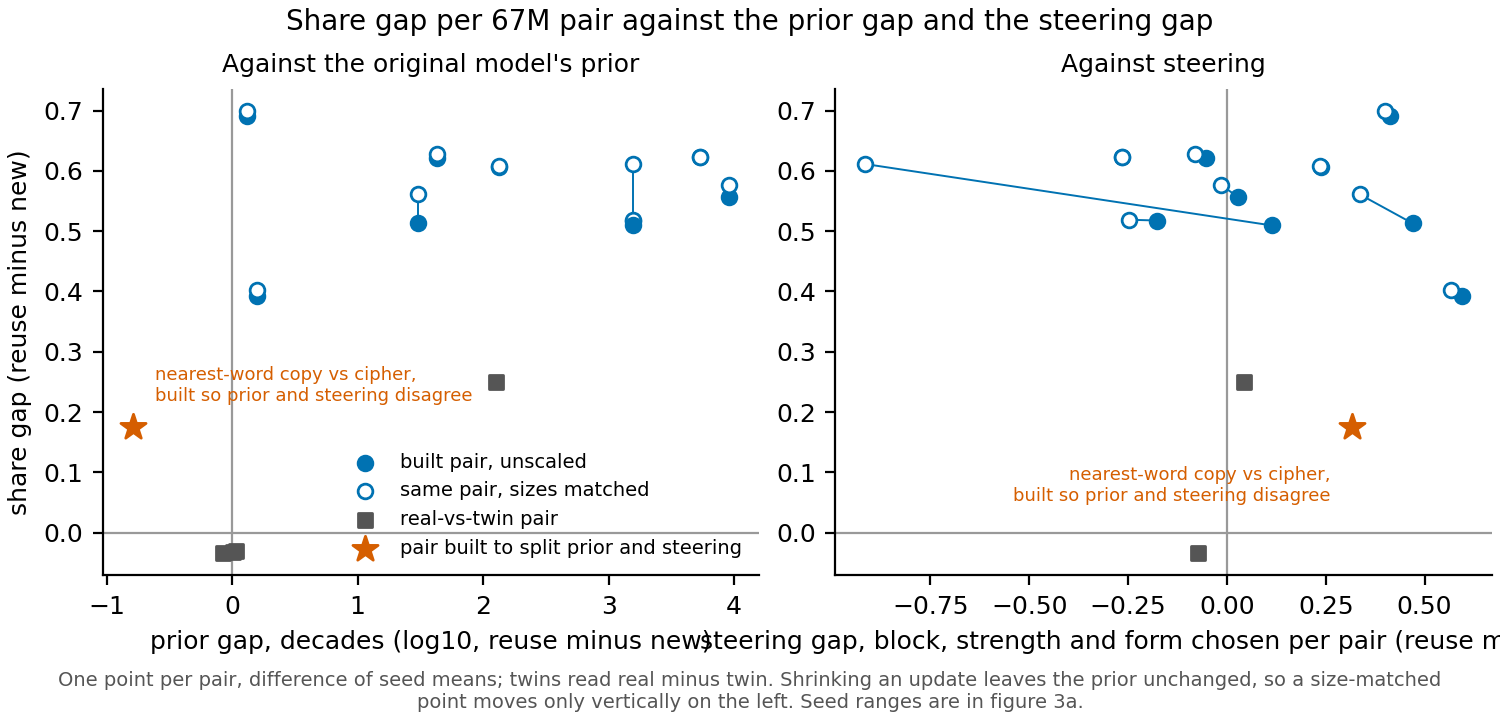

The file beside this chart, header and first rows:
figure, panel, pair, pair_name, group, series, y_share_gap, y_lo, y_hi, y_source, y_key, x_gap, x_source, x_key
4, prior, e62_copy_lookup, Copy at a new marker vs lookup, built, unscaled, 0.6906, 0.6754, 0.7171, experiments/method_table/results/final.j…, .cells[] | select(.pair=="e62_copy_looku…, 0.1204, experiments/method_table/results/final.j…, .cells[] | select(.pair=="e62_copy_looku…
4, prior, e62_copy_lookup, Copy at a new marker vs lookup, built, matched, 0.6997, 0.6738, 0.7373, experiments/size_matched/results/summary…, .cells[] | select(.model=="67M" and .pai…, 0.1204, experiments/method_table/results/final.j…, .cells[] | select(.pair=="e62_copy_looku…
4, prior, e46_copy_random, Copy maps vs random maps, built, unscaled, 0.5128, 0.4714, 0.5377, experiments/method_table/results/final.j…, .cells[] | select(.pair=="e46_copy_rando…, 1.48, experiments/method_table/results/final.j…, .cells[] | select(.pair=="e46_copy_rando…
4, prior, e46_copy_random, Copy maps vs random maps, built, matched, 0.561, 0.4927, 0.6116, experiments/size_matched/results/summary…, .cells[] | select(.model=="67M" and .pai…, 1.48, experiments/method_table/results/final.j…, .cells[] | select(.pair=="e46_copy_rando…
4, prior, e53_lowercase_cipher, Lowercase vs ciphers, built, unscaled, 0.6222, 0.5868, 0.654, experiments/method_table/results/final.j…, .cells[] | select(.pair=="e53_lowercase_…, 1.629, experiments/method_table/results/final.j…, .cells[] | select(.pair=="e53_lowercase_…
4, prior, e53_lowercase_cipher, Lowercase vs ciphers, built, matched, 0.6285, 0.5946, 0.658, experiments/size_matched/results/summary…, .cells[] | select(.model=="67M" and .pai…, 1.629, experiments/method_table/results/final.j…, .cells[] | select(.pair=="e53_lowercase_…
4, prior, e54_matched, Half-known vs cipher, equal size, built, unscaled, 0.5177, 0.4904, 0.5606, experiments/method_table/results/final.j…, .cells[] | select(.pair=="e54_matched" a…, 3.197, experiments/method_table/results/final.j…, .cells[] | select(.pair=="e54_matched" a…
4, prior, e54_matched, Half-known vs cipher, equal size, built, matched, 0.519, 0.4917, 0.5616, experiments/size_matched/results/summary…, .cells[] | select(.model=="67M" and .pai…, 3.197, experiments/method_table/results/final.j…, .cells[] | select(.pair=="e54_matched" a…
4, prior, e54_own, Half-known vs cipher, own steps, built, unscaled, 0.5095, 0.4926, 0.5295, experiments/method_table/results/final.j…, .cells[] | select(.pair=="e54_own" and .…, 3.197, experiments/method_table/results/final.j…, .cells[] | select(.pair=="e54_own" and .…
4, prior, e54_own, Half-known vs cipher, own steps, built, matched, 0.6115, 0.597, 0.629, experiments/size_matched/results/summary…, .cells[] | select(.model=="67M" and .pai…, 3.197, experiments/method_table/results/final.j…, .cells[] | select(.pair=="e54_own" and .…
4, prior, open_pair_c3, Rank-1 vs cipher, step 10, built, unscaled, 0.6223, 0.5947, 0.6819, experiments/method_table/results/final.j…, .cells[] | select(.pair=="open_pair_c3" …, 3.724, experiments/method_table/results/final.j…, .cells[] | select(.pair=="open_pair_c3" …
4, prior, open_pair_c3, Rank-1 vs cipher, step 10, built, matched, 0.6232, 0.5954, 0.6832, experiments/size_matched/results/summary…, .cells[] | select(.model=="67M" and .pai…, 3.724, experiments/method_table/results/final.j…, .cells[] | select(.pair=="open_pair_c3" …
4, prior, open_pair_c3_copy, Copy vs cipher, step 10, built, unscaled, 0.6069, 0.5842, 0.6392, experiments/method_table/results/final.j…, .cells[] | select(.pair=="open_pair_c3_c…, 2.124, experiments/method_table/results/final.j…, .cells[] | select(.pair=="open_pair_c3_c…
4, prior, open_pair_c3_copy, Copy vs cipher, step 10, built, matched, 0.608, 0.5862, 0.6405, experiments/size_matched/results/summary…, .cells[] | select(.model=="67M" and .pai…, 2.124, experiments/method_table/results/final.j…, .cells[] | select(.pair=="open_pair_c3_c…
4, prior, e58_rank1_96, Rank-1 vs cipher, 96 keys, built, unscaled, 0.5566, 0.5304, 0.5958, experiments/method_table/results/final.j…, .cells[] | select(.pair=="e58_rank1_96" …, 3.961, experiments/method_table/results/final.j…, .cells[] | select(.pair=="e58_rank1_96" …
4, prior, e58_rank1_96, Rank-1 vs cipher, 96 keys, built, matched, 0.5763, 0.5482, 0.6177, experiments/size_matched/results/summary…, .cells[] | select(.model=="67M" and .pai…, 3.961, experiments/method_table/results/final.j…, .cells[] | select(.pair=="e58_rank1_96" …
4, prior, e58_copy_prior_cipher, Copy vs prior-matched cipher, 96 keys, built, unscaled, 0.3927, 0.3891, 0.3987, experiments/method_table/results/final.j…, .cells[] | select(.pair=="e58_copy_prior…, 0.2004, experiments/method_table/results/final.j…, .cells[] | select(.pair=="e58_copy_prior…
4, prior, e58_copy_prior_cipher, Copy vs prior-matched cipher, 96 keys, built, matched, 0.4031, 0.4, 0.4056, experiments/size_matched/results/summary…, .cells[] | select(.model=="67M" and .pai…, 0.2004, experiments/method_table/results/final.j…, .cells[] | select(.pair=="e58_copy_prior…
4, prior, e58_elicit_shuffle, Half-known vs its shuffle, 96 keys, twin, unscaled, 0.2507, 0.2373, 0.2649, experiments/method_table/results/final.j…, .cells[] | select(.pair=="e58_elicit_shu…, 2.105, experiments/method_table/results/final.j…, .cells[] | select(.pair=="e58_elicit_shu…
4, prior, e58_class_twin, Class map vs its shuffled twin, twin, unscaled, -0.03429, -0.04799, -0.01731, experiments/method_table/results/final.j…, .cells[] | select(.pair=="e58_class_twin…, -0.07184, experiments/method_table/results/final.j…, .cells[] | select(.pair=="e58_class_twin…
4, prior, e123_case_label, Case label: real vs memorising twin, twin, unscaled, -0.03122, -0.06962, 0.03083, experiments/method_table/results/final.j…, .cells[] | select(.pair=="e123_case_labe…, 0.03012, experiments/method_table/results/final.j…, .cells[] | select(.pair=="e123_case_labe…
4, prior, e125_repeat_label, Repeat label: real vs memorising twin, twin, unscaled, -0.03142, -0.1094, 0.06148, experiments/method_table/results/final.j…, .cells[] | select(.pair=="e125_repeat_la…, 0.009448, experiments/method_table/results/final.j…, .cells[] | select(.pair=="e125_repeat_la…
4, prior, e199_neighbour_prior_cipher, nearest-word copy vs cipher, built so pr…, built, prior and steering disagree, unscaled, 0.175, 0.1673, 0.1842, experiments/disagreeing_pairs2/results/s…, .inputs.share, -0.7922, experiments/disagreeing_pairs2/results/s…, .inputs.prior_gap
4, steering, e62_copy_lookup, Copy at a new marker vs lookup, built, unscaled, 0.6906, 0.6754, 0.7171, experiments/method_table/results/final.j…, .cells[] | select(.pair=="e62_copy_looku…, 0.4125, experiments/method_table/results/final.j…, .cells[] | select(.pair=="e62_copy_looku…
4, steering, e62_copy_lookup, Copy at a new marker vs lookup, built, matched, 0.6997, 0.6738, 0.7373, experiments/size_matched/results/summary…, .cells[] | select(.model=="67M" and .pai…, 0.3997, experiments/size_matched/results/summary…, .cells[] | select(.model=="67M" and .pai…
4, steering, e46_copy_random, Copy maps vs random maps, built, unscaled, 0.5128, 0.4714, 0.5377, experiments/method_table/results/final.j…, .cells[] | select(.pair=="e46_copy_rando…, 0.4703, experiments/method_table/results/final.j…, .cells[] | select(.pair=="e46_copy_rando…
4, steering, e46_copy_random, Copy maps vs random maps, built, matched, 0.561, 0.4927, 0.6116, experiments/size_matched/results/summary…, .cells[] | select(.model=="67M" and .pai…, 0.3361, experiments/size_matched/results/summary…, .cells[] | select(.model=="67M" and .pai…
4, steering, e53_lowercase_cipher, Lowercase vs ciphers, built, unscaled, 0.6222, 0.5868, 0.654, experiments/method_table/results/final.j…, .cells[] | select(.pair=="e53_lowercase_…, -0.05296, experiments/method_table/results/final.j…, .cells[] | select(.pair=="e53_lowercase_…
4, steering, e53_lowercase_cipher, Lowercase vs ciphers, built, matched, 0.6285, 0.5946, 0.658, experiments/size_matched/results/summary…, .cells[] | select(.model=="67M" and .pai…, -0.08123, experiments/size_matched/results/summary…, .cells[] | select(.model=="67M" and .pai…
4, steering, e54_matched, Half-known vs cipher, equal size, built, unscaled, 0.5177, 0.4904, 0.5606, experiments/method_table/results/final.j…, .cells[] | select(.pair=="e54_matched" a…, -0.1771, experiments/method_table/results/final.j…, .cells[] | select(.pair=="e54_matched" a…
4, steering, e54_matched, Half-known vs cipher, equal size, built, matched, 0.519, 0.4917, 0.5616, experiments/size_matched/results/summary…, .cells[] | select(.model=="67M" and .pai…, -0.2472, experiments/size_matched/results/summary…, .cells[] | select(.model=="67M" and .pai…
4, steering, e54_own, Half-known vs cipher, own steps, built, unscaled, 0.5095, 0.4926, 0.5295, experiments/method_table/results/final.j…, .cells[] | select(.pair=="e54_own" and .…, 0.1137, experiments/method_table/results/final.j…, .cells[] | select(.pair=="e54_own" and .…
4, steering, e54_own, Half-known vs cipher, own steps, built, matched, 0.6115, 0.597, 0.629, experiments/size_matched/results/summary…, .cells[] | select(.model=="67M" and .pai…, -0.9155, experiments/size_matched/results/summary…, .cells[] | select(.model=="67M" and .pai…
4, steering, open_pair_c3, Rank-1 vs cipher, step 10, built, unscaled, 0.6223, 0.5947, 0.6819, experiments/method_table/results/final.j…, .cells[] | select(.pair=="open_pair_c3" …, -0.2652, experiments/method_table/results/final.j…, .cells[] | select(.pair=="open_pair_c3" …
4, steering, open_pair_c3, Rank-1 vs cipher, step 10, built, matched, 0.6232, 0.5954, 0.6832, experiments/size_matched/results/summary…, .cells[] | select(.model=="67M" and .pai…, -0.2648, experiments/size_matched/results/summary…, .cells[] | select(.model=="67M" and .pai…
4, steering, open_pair_c3_copy, Copy vs cipher, step 10, built, unscaled, 0.6069, 0.5842, 0.6392, experiments/method_table/results/final.j…, .cells[] | select(.pair=="open_pair_c3_c…, 0.2376, experiments/method_table/results/final.j…, .cells[] | select(.pair=="open_pair_c3_c…
4, steering, open_pair_c3_copy, Copy vs cipher, step 10, built, matched, 0.608, 0.5862, 0.6405, experiments/size_matched/results/summary…, .cells[] | select(.model=="67M" and .pai…, 0.2343, experiments/size_matched/results/summary…, .cells[] | select(.model=="67M" and .pai…
4, steering, e58_rank1_96, Rank-1 vs cipher, 96 keys, built, unscaled, 0.5566, 0.5304, 0.5958, experiments/method_table/results/final.j…, .cells[] | select(.pair=="e58_rank1_96" …, 0.02839, experiments/method_table/results/final.j…, .cells[] | select(.pair=="e58_rank1_96" …
4, steering, e58_rank1_96, Rank-1 vs cipher, 96 keys, built, matched, 0.5763, 0.5482, 0.6177, experiments/size_matched/results/summary…, .cells[] | select(.model=="67M" and .pai…, -0.01446, experiments/size_matched/results/summary…, .cells[] | select(.model=="67M" and .pai…
4, steering, e58_copy_prior_cipher, Copy vs prior-matched cipher, 96 keys, built, unscaled, 0.3927, 0.3891, 0.3987, experiments/method_table/results/final.j…, .cells[] | select(.pair=="e58_copy_prior…, 0.5941, experiments/method_table/results/final.j…, .cells[] | select(.pair=="e58_copy_prior…
4, steering, e58_copy_prior_cipher, Copy vs prior-matched cipher, 96 keys, built, matched, 0.4031, 0.4, 0.4056, experiments/size_matched/results/summary…, .cells[] | select(.model=="67M" and .pai…, 0.5655, experiments/size_matched/results/summary…, .cells[] | select(.model=="67M" and .pai…
4, steering, e58_elicit_shuffle, Half-known vs its shuffle, 96 keys, twin, unscaled, 0.2507, 0.2373, 0.2649, experiments/method_table/results/final.j…, .cells[] | select(.pair=="e58_elicit_shu…, 0.04297, experiments/method_table/results/final.j…, .cells[] | select(.pair=="e58_elicit_shu…
4, steering, e58_class_twin, Class map vs its shuffled twin, twin, unscaled, -0.03429, -0.04799, -0.01731, experiments/method_table/results/final.j…, .cells[] | select(.pair=="e58_class_twin…, -0.07358, experiments/method_table/results/final.j…, .cells[] | select(.pair=="e58_class_twin…
4, steering, e199_neighbour_prior_cipher, nearest-word copy vs cipher, built so pr…, built, prior and steering disagree, unscaled, 0.175, 0.1673, 0.1842, experiments/disagreeing_pairs2/results/s…, .inputs.share, 0.3175, experiments/disagreeing_pairs2/results/s…, .inputs.steering
